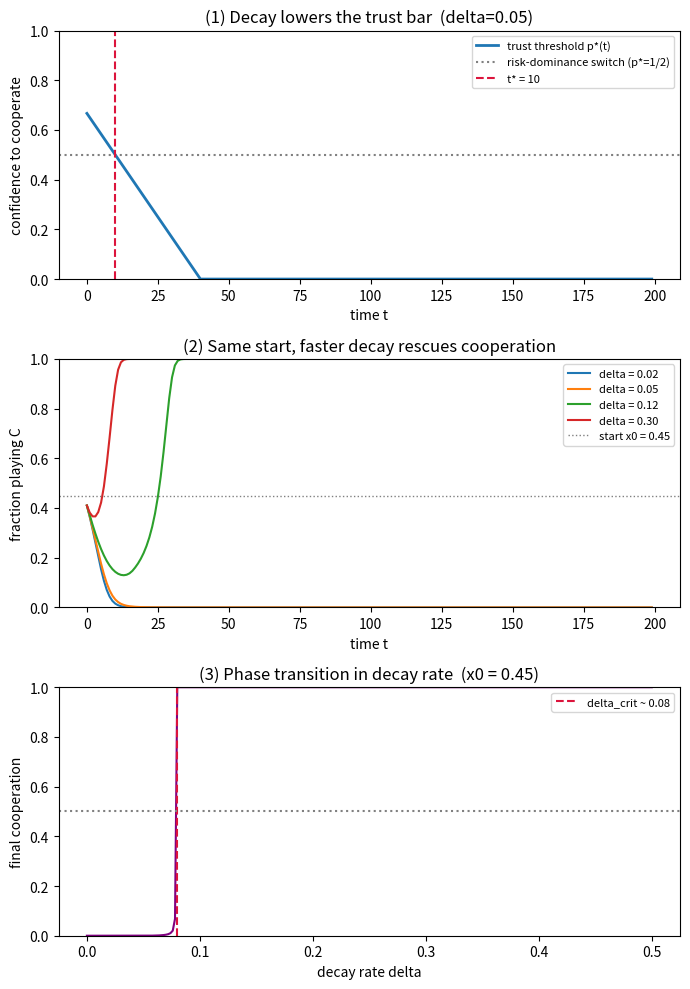

This chart was generated by the following Python code: (Note: this script raises an exception after producing the figure.)
"""
Coordination under a decaying status quo: numerical demonstration of t*.

Stag hunt with payoffs (own action vs opponent action):
    M[C][C] = R,  M[C][S] = L,  M[S][*] = s(t)
with R > s > L. The safe action S is payoff-independent of the opponent.

We show:
  (1) the trust threshold p*(t) = (s(t)-L)/(R-L) falls as s decays,
  (2) (C,C) becomes risk-dominant at t* where s(t*) = (R+L)/2,
  (3) a population stuck at all-S tips to all-C once t > t*, under
      replicator dynamics — confirming decay as an endogenous selection device.

No dependencies beyond numpy / matplotlib.
"""

import numpy as np
import matplotlib
matplotlib.use("Agg")
import matplotlib.pyplot as plt

# ---- parameters ----------------------------------------------------------
R, L = 3.0, 0.0          # cooperate-vs-cooperate, cooperate-vs-safe (sucker)
s0 = 2.0                 # initial safe payoff
T = 200                  # horizon (periods)
x0 = 0.45                # initial cooperative mass, deliberately BELOW p*(0)
h = 0.25                 # replicator step size (erosion speed)

def s_lin(t, delta):     # linear decay, floored at L
    return np.maximum(s0 - delta * t, L)

# ---- analytic landmarks (reference decay rate) ---------------------------
delta_ref = 0.05
p_star = lambda t, d: (s_lin(t, d) - L) / (R - L)
t_star = (2 * s0 - R - L) / (2 * delta_ref)   # first time s(t) < (R+L)/2
print(f"reference delta          = {delta_ref}")
print(f"closed-form t*           = {t_star:.3f}")
print(f"p*(0) (trust needed now) = {p_star(0, delta_ref):.3f}  (x0={x0} starts below it)")
print(f"p*(t*) (should be 0.5)   = {p_star(t_star, delta_ref):.3f}")

# ---- replicator dynamics: the RACE between decay and erosion -------------
# x grows iff x > p*(t). The falling threshold sweeps the basin boundary down.
# A population starting BELOW p*(0) erodes at first; it is rescued only if the
# boundary drops past it before it collapses -- i.e. decay must outrun erosion.
def trajectory(x, delta):
    out = np.empty(T)
    for t in range(T):
        fC = x * R + (1 - x) * L
        x = min(max(x + h * x * (1 - x) * (fC - s_lin(t, delta)), 1e-9), 1 - 1e-9)
        out[t] = x
    return out

# (a) same starting mass, several decay rates -> a phase transition
rates = [0.02, 0.05, 0.12, 0.30]
trajs = {d: trajectory(x0, d) for d in rates}
for d, tr in trajs.items():
    print(f"delta={d:.2f}: final cooperation = {tr[-1]:.3f}  "
          f"-> {'RESCUED' if tr[-1] > 0.5 else 'eroded to S'}")

# (b) locate the critical decay rate for this x0 (smallest delta that rescues)
grid = np.linspace(0.0, 0.5, 251)
finals = np.array([trajectory(x0, d)[-1] for d in grid])
rescued = grid[finals > 0.5]
delta_crit = rescued.min() if rescued.size else float("nan")
print(f"critical decay rate for x0={x0}: delta_crit ~ {delta_crit:.3f}")

# Stochastic-stability note (Kandori-Mailath-Rob 1993; Young 1993): with
# persistent mutation the risk-dominant equilibrium is the unique long-run
# state in a 2x2 game. Since (C,C) turns risk-dominant at t*, a perturbed
# population selects cooperation for t > t* regardless of erosion speed --
# the race condition is specific to the unperturbed (deterministic) model.

# ---- figure --------------------------------------------------------------
tt = np.arange(T)
fig, ax = plt.subplots(3, 1, figsize=(7, 10))

ax[0].plot(tt, [p_star(t, delta_ref) for t in tt], lw=2, label="trust threshold p*(t)")
ax[0].axhline(0.5, ls=":", c="grey", label="risk-dominance switch (p*=1/2)")
ax[0].axvline(t_star, ls="--", c="crimson", label=f"t* = {t_star:.0f}")
ax[0].set_ylabel("confidence to cooperate")
ax[0].set_title(f"(1) Decay lowers the trust bar  (delta={delta_ref})")
ax[0].legend(fontsize=8); ax[0].set_ylim(0, 1); ax[0].set_xlabel("time t")

for d, tr in trajs.items():
    ax[1].plot(tt, tr, label=f"delta = {d:.2f}")
ax[1].axhline(x0, ls=":", c="grey", lw=1, label=f"start x0 = {x0}")
ax[1].set_ylabel("fraction playing C")
ax[1].set_title("(2) Same start, faster decay rescues cooperation")
ax[1].legend(fontsize=8); ax[1].set_ylim(0, 1); ax[1].set_xlabel("time t")

ax[2].plot(grid, finals, c="purple")
ax[2].axvline(delta_crit, ls="--", c="crimson", label=f"delta_crit ~ {delta_crit:.2f}")
ax[2].axhline(0.5, ls=":", c="grey")
ax[2].set_xlabel("decay rate delta"); ax[2].set_ylabel("final cooperation")
ax[2].set_title(f"(3) Phase transition in decay rate  (x0 = {x0})")
ax[2].legend(fontsize=8); ax[2].set_ylim(0, 1)

fig.tight_layout()
out = __file__.rsplit("/", 1)[0] + "/decay_coordination.png"
fig.savefig(out, dpi=130)
print(f"wrote {out}")
